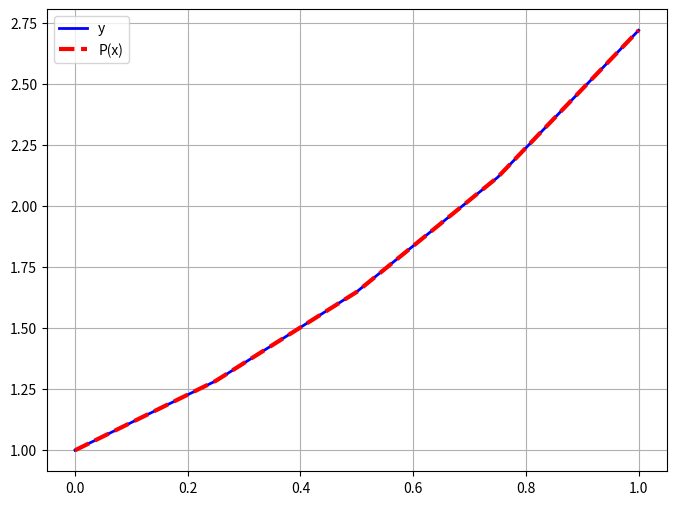

Write the Python code that produced this figure.
import numpy as np
import matplotlib.pyplot as plt
from scipy import linalg

def main():
    n = 3  # Degree of the approximating polynomial P(x)
    x = np.array([0, 0.25, 0.5, 0.75, 1.0], float)  # x-values
    y = np.array([1, 1.284, 1.6487, 2.117, 2.7183], float)  # y-values (actual)
    xs, xy = get_system_of_equations(x, y, n)  # Get the system of equations
    xs = np.reshape(xs, ((n + 1), (n + 1)))  # Reshape the matrix xs to solve the system of equations
    xy = np.reshape(xy, ((n + 1), 1))
    print(xs, '\n\n', xy)
    a = np.linalg.solve(xs, xy)  # Solve the system of equations
    print('\n', a)  # Print the solution to the system of equations
    error = find_error(y, np.array(fn(x, a)))  # Determine the error of P(x)
    print("\nE =", error)
    plot(x, y, fn(x, a))  # Plot the data points and the approximating function P(x)

def get_system_of_equations(x, y, n):
    xs = np.array([])  # Summation of x-values
    xy = np.array([])  # Product of x- and y-values
    for index in range(0, (n + 1)):
        for exp in range(0, (n + 1)):
            tx = np.sum(x**(index + exp))  # \sum_{i=1}^{m}x_{i}^{j+k}
            xs = np.append(xs, tx)
        ty = np.sum(y * (x**index))  # \sum_{i=1}^{m}y_{i}x_{i}^{j}
        xy = np.append(xy, ty)
    return xs, xy

def find_error(y, fn):
    return np.sum((y - fn)**2)  # E = \sum_{i=1}^{m} (y_{i} - P(x_{i}))**2

def fn(x, a):
    px = 0
    for index in range(0, np.size(a)):
        px += (a[index] * (x**index))  # Evaluate the P(x)
    return px

def plot(x, y, fn):
    plt.figure(figsize=(8, 6), dpi=80)
    plt.subplot(1, 1, 1)
    plt.plot(x, y, color='blue', linewidth=2.0, linestyle='-', label='y')
    plt.plot(x, fn, color='red', linewidth=3.0, linestyle='--', label='P(x)')
    plt.legend(loc='upper left')
    plt.grid()
    plt.show()

if __name__ == '__main__':
    main()